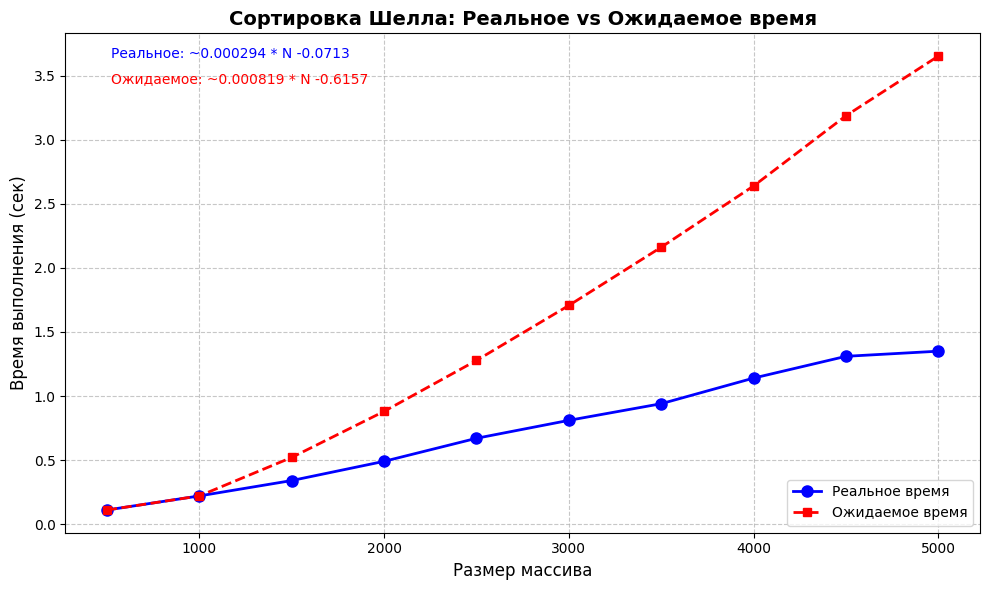
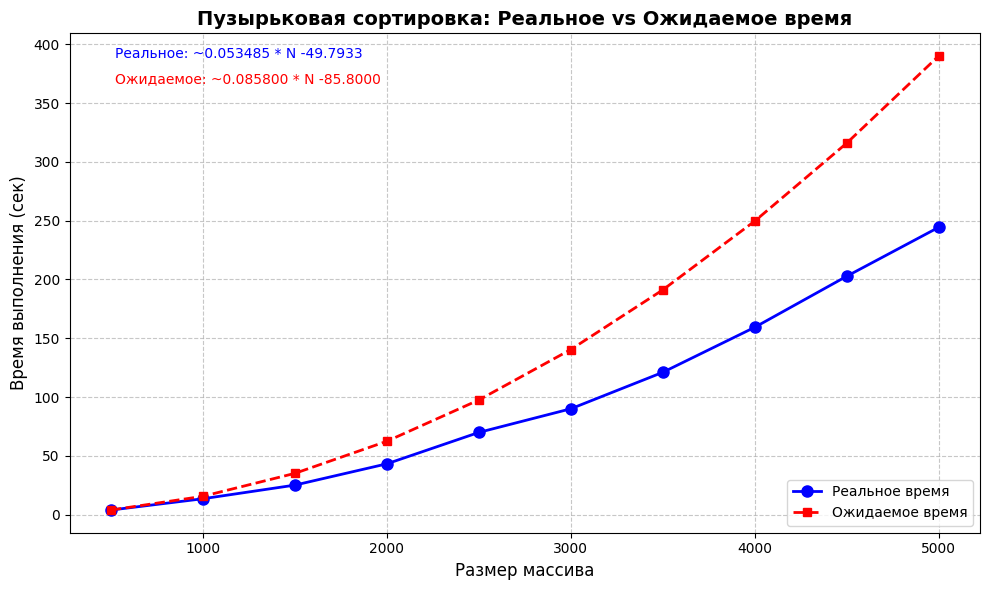
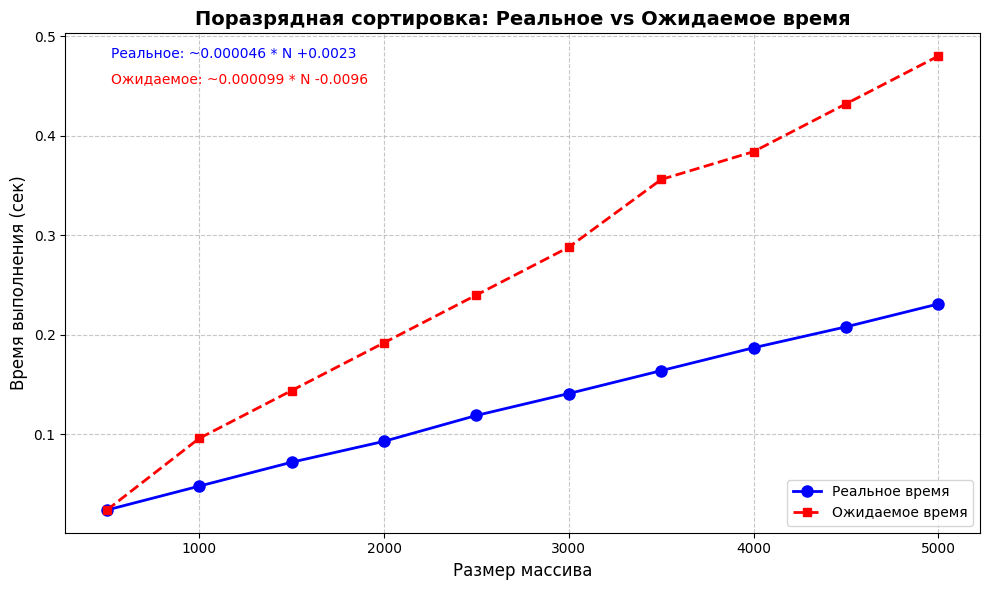

Generate these figures, in order, with matplotlib:
import matplotlib.pyplot as plt
import numpy as np

# Настройка шрифтов для поддержки кириллицы
plt.rcParams['font.family'] = 'DejaVu Sans'
plt.rcParams['font.sans-serif'] = ['DejaVu Sans']

# Данные для сортировки Шелла
sizes = [500, 1000, 1500, 2000, 2500, 3000, 3500, 4000, 4500, 5000]
shell_actual = [0.11, 0.22, 0.34, 0.49, 0.67, 0.81, 0.94, 1.14, 1.31, 1.35]
shell_expected = [0.11, 0.22, 0.5204, 0.88, 1.2776, 1.7068, 2.16166, 2.64, 3.18823, 3.65412]

# Данные для пузырьковой сортировки
bubble_actual = [3.9, 13.5, 25.1, 43.2, 69.9, 90, 121, 159.3, 202.7, 244.3]
bubble_expected = [3.9, 15.6, 35.1, 62.4, 97.5, 140.4, 191.1, 249.6, 315.9, 390]

# Данные для поразрядной сортировки
radix_actual = [0.024, 0.048, 0.072, 0.093, 0.119, 0.141, 0.164, 0.187, 0.208, 0.231]
radix_expected = [0.024, 0.096, 0.144, 0.192, 0.24, 0.288, 0.356, 0.384, 0.432, 0.48]


def plot_sort_comparison(sizes, actual, expected, title, ylabel):
    """
    Строит график сравнения реальных и ожидаемых значений времени выполнения
    """
    plt.figure(figsize=(10, 6))

    # Преобразуем размеры в numpy массив для удобства вычислений
    x = np.array(sizes)

    # Построение графиков
    plt.plot(x, actual, 'o-', linewidth=2, markersize=8, label='Реальное время', color='blue')
    plt.plot(x, expected, 's--', linewidth=2, markersize=6, label='Ожидаемое время', color='red')

    # Настройка осей и заголовка
    plt.xlabel('Размер массива', fontsize=12)
    plt.ylabel(ylabel, fontsize=12)
    plt.title(title, fontsize=14, fontweight='bold')
    plt.grid(True, linestyle='--', alpha=0.7)

    # Расчет коэффициентов масштабирования
    actual_scale = np.polyfit(x, actual, 1)
    expected_scale = np.polyfit(x, expected, 1)

    # Добавление информации о масштабировании
    plt.text(0.05, 0.95,
             f"Реальное: ~{actual_scale[0]:.6f} * N {'+' if actual_scale[1] >= 0 else ''}{actual_scale[1]:.4f}",
             transform=plt.gca().transAxes, fontsize=10, color='blue')

    plt.text(0.05, 0.90,
             f"Ожидаемое: ~{expected_scale[0]:.6f} * N {'+' if expected_scale[1] >= 0 else ''}{expected_scale[1]:.4f}",
             transform=plt.gca().transAxes, fontsize=10, color='red')

    # Легенда
    plt.legend(loc='best', fontsize=10)

    # Отображение графика
    plt.tight_layout()
    plt.show()


# Построение графиков для каждой сортировки
plot_sort_comparison(sizes, shell_actual, shell_expected,
                     'Сортировка Шелла: Реальное vs Ожидаемое время',
                     'Время выполнения (сек)')

plot_sort_comparison(sizes, bubble_actual, bubble_expected,
                     'Пузырьковая сортировка: Реальное vs Ожидаемое время',
                     'Время выполнения (сек)')

plot_sort_comparison(sizes, radix_actual, radix_expected,
                     'Поразрядная сортировка: Реальное vs Ожидаемое время',
                     'Время выполнения (сек)')